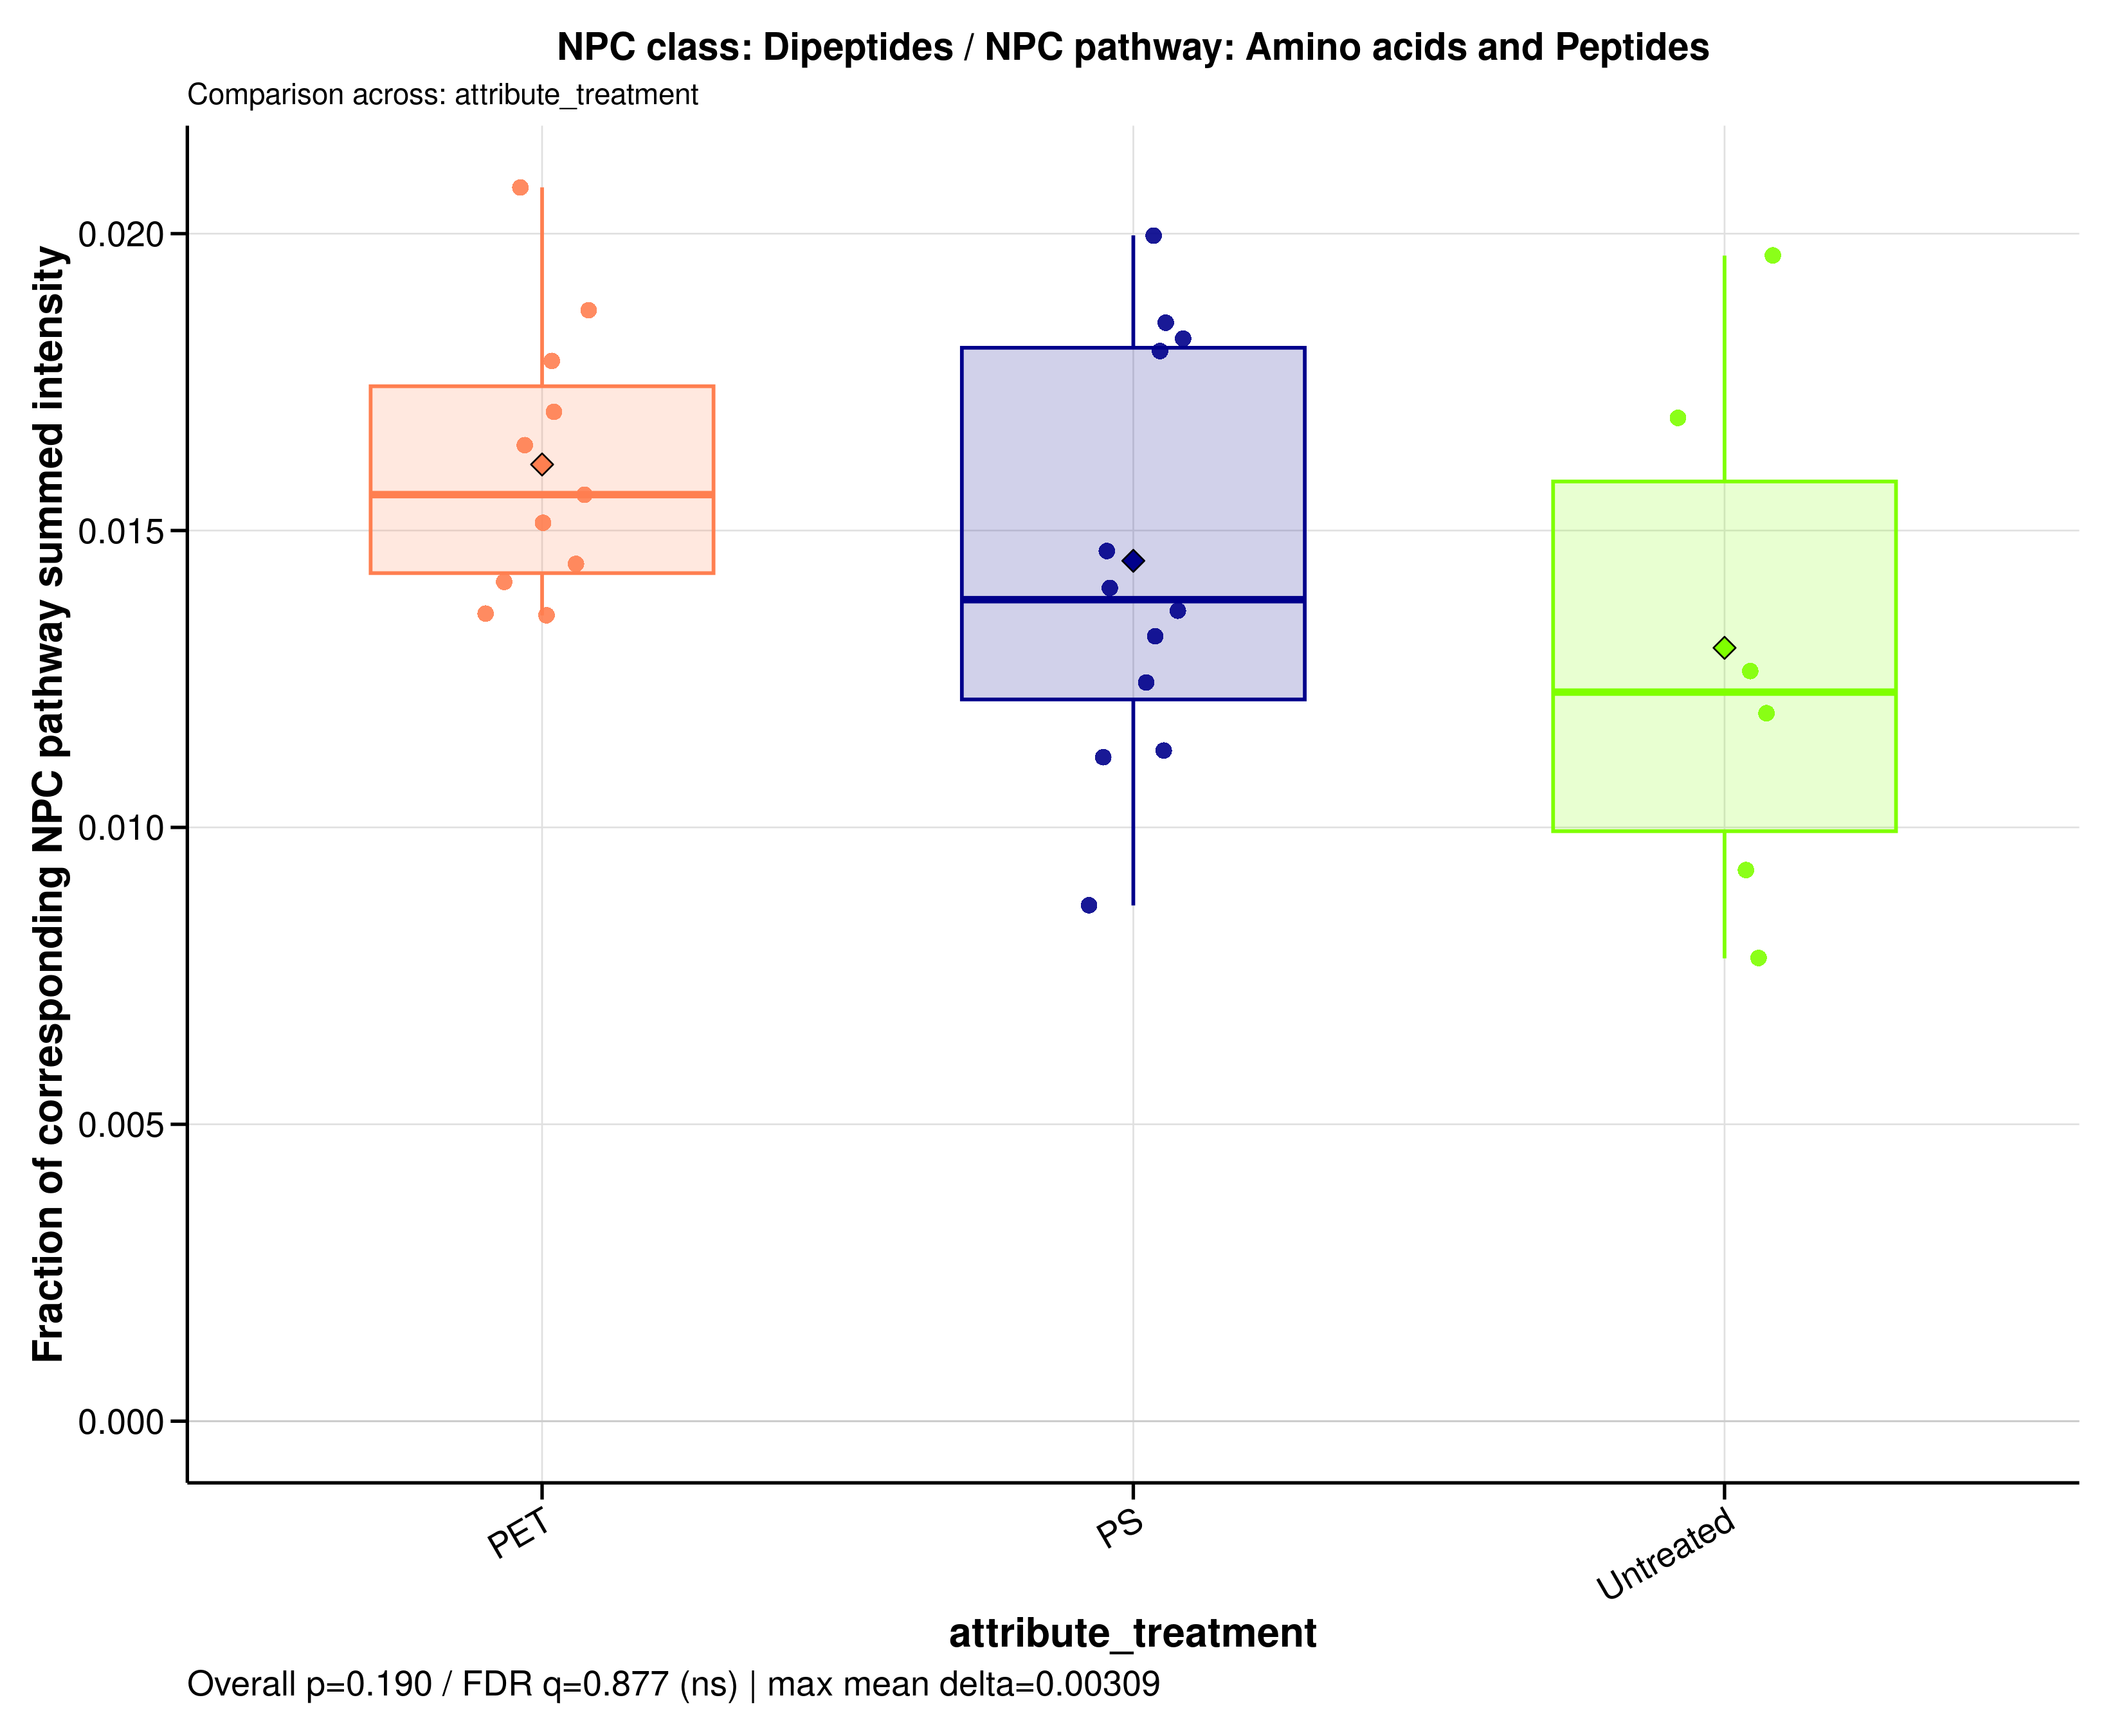

The file beside this chart, header and first rows:
sample_id	group	data_source	numerator_level	numerator_term	numerator_class	denominator_level	denominator_term	npc_pathway	npc_superclass	npc_class	ratio_label	ratio_plot_label	numerator_n_features	denominator_n_features	numerator_summed_intensity	denominator_summed_intensity	ratio	npc_overall_test	npc_overall_p_value	npc_overall_q_value	npc_overall_significance	npc_max_mean_difference	npc_max_median_difference
A549_110626_PET05	PET	filtered	class	Dipeptides	Dipeptides	pathway	Amino acids and Peptides	Amino acids and Peptides	Small peptides	Dipeptides	NPC class: Dipeptides / NPC pathway: Ami…	Dipeptides	1	140	0.6616	37.05	0.01786	kruskal_wallis	0.1902	0.8771	ns	0.003088	0.003326
A549_110626_PET100	PET	filtered	class	Dipeptides	Dipeptides	pathway	Amino acids and Peptides	Amino acids and Peptides	Small peptides	Dipeptides	NPC class: Dipeptides / NPC pathway: Ami…	Dipeptides	1	140	0.8444	45.15	0.0187	kruskal_wallis	0.1902	0.8771	ns	0.003088	0.003326
A549_110626_PS05	PS	filtered	class	Dipeptides	Dipeptides	pathway	Amino acids and Peptides	Amino acids and Peptides	Small peptides	Dipeptides	NPC class: Dipeptides / NPC pathway: Ami…	Dipeptides	1	140	0.4182	37.38	0.01119	kruskal_wallis	0.1902	0.8771	ns	0.003088	0.003326
A549_110626_PS100	PS	filtered	class	Dipeptides	Dipeptides	pathway	Amino acids and Peptides	Amino acids and Peptides	Small peptides	Dipeptides	NPC class: Dipeptides / NPC pathway: Ami…	Dipeptides	1	140	0.9115	49.26	0.0185	kruskal_wallis	0.1902	0.8771	ns	0.003088	0.003326
A549_110626_untreated	Untreated	filtered	class	Dipeptides	Dipeptides	pathway	Amino acids and Peptides	Amino acids and Peptides	Small peptides	Dipeptides	NPC class: Dipeptides / NPC pathway: Ami…	Dipeptides	1	140	0.9401	55.66	0.01689	kruskal_wallis	0.1902	0.8771	ns	0.003088	0.003326
A549_180626_PET05	PET	filtered	class	Dipeptides	Dipeptides	pathway	Amino acids and Peptides	Amino acids and Peptides	Small peptides	Dipeptides	NPC class: Dipeptides / NPC pathway: Ami…	Dipeptides	1	140	0.3904	25.82	0.01512	kruskal_wallis	0.1902	0.8771	ns	0.003088	0.003326
A549_180626_PET100	PET	filtered	class	Dipeptides	Dipeptides	pathway	Amino acids and Peptides	Amino acids and Peptides	Small peptides	Dipeptides	NPC class: Dipeptides / NPC pathway: Ami…	Dipeptides	1	140	0.5865	43.22	0.01357	kruskal_wallis	0.1902	0.8771	ns	0.003088	0.003326
A549_180626_PS05	PS	filtered	class	Dipeptides	Dipeptides	pathway	Amino acids and Peptides	Amino acids and Peptides	Small peptides	Dipeptides	NPC class: Dipeptides / NPC pathway: Ami…	Dipeptides	1	140	0.5184	35.39	0.01465	kruskal_wallis	0.1902	0.8771	ns	0.003088	0.003326
A549_180626_PS100	PS	filtered	class	Dipeptides	Dipeptides	pathway	Amino acids and Peptides	Amino acids and Peptides	Small peptides	Dipeptides	NPC class: Dipeptides / NPC pathway: Ami…	Dipeptides	1	140	0.6218	47.04	0.01322	kruskal_wallis	0.1902	0.8771	ns	0.003088	0.003326
A549_180626_untreated	Untreated	filtered	class	Dipeptides	Dipeptides	pathway	Amino acids and Peptides	Amino acids and Peptides	Small peptides	Dipeptides	NPC class: Dipeptides / NPC pathway: Ami…	Dipeptides	1	140	0.4764	61.11	0.007795	kruskal_wallis	0.1902	0.8771	ns	0.003088	0.003326
A549_210626_PET05	PET	filtered	class	Dipeptides	Dipeptides	pathway	Amino acids and Peptides	Amino acids and Peptides	Small peptides	Dipeptides	NPC class: Dipeptides / NPC pathway: Ami…	Dipeptides	1	140	0.621	43.94	0.01413	kruskal_wallis	0.1902	0.8771	ns	0.003088	0.003326
A549_210626_PET100	PET	filtered	class	Dipeptides	Dipeptides	pathway	Amino acids and Peptides	Amino acids and Peptides	Small peptides	Dipeptides	NPC class: Dipeptides / NPC pathway: Ami…	Dipeptides	1	140	0.7918	50.74	0.0156	kruskal_wallis	0.1902	0.8771	ns	0.003088	0.003326
A549_210626_PS05	PS	filtered	class	Dipeptides	Dipeptides	pathway	Amino acids and Peptides	Amino acids and Peptides	Small peptides	Dipeptides	NPC class: Dipeptides / NPC pathway: Ami…	Dipeptides	1	140	0.3631	32.15	0.0113	kruskal_wallis	0.1902	0.8771	ns	0.003088	0.003326
A549_210626_PS100	PS	filtered	class	Dipeptides	Dipeptides	pathway	Amino acids and Peptides	Amino acids and Peptides	Small peptides	Dipeptides	NPC class: Dipeptides / NPC pathway: Ami…	Dipeptides	1	140	0.8634	47.36	0.01823	kruskal_wallis	0.1902	0.8771	ns	0.003088	0.003326
A549_210626_untreated	Untreated	filtered	class	Dipeptides	Dipeptides	pathway	Amino acids and Peptides	Amino acids and Peptides	Small peptides	Dipeptides	NPC class: Dipeptides / NPC pathway: Ami…	Dipeptides	1	140	0.5447	45.7	0.01192	kruskal_wallis	0.1902	0.8771	ns	0.003088	0.003326
MDM_160526_PET05	PET	filtered	class	Dipeptides	Dipeptides	pathway	Amino acids and Peptides	Amino acids and Peptides	Small peptides	Dipeptides	NPC class: Dipeptides / NPC pathway: Ami…	Dipeptides	1	140	0.3618	26.61	0.01359	kruskal_wallis	0.1902	0.8771	ns	0.003088	0.003326
MDM_160526_PET100	PET	filtered	class	Dipeptides	Dipeptides	pathway	Amino acids and Peptides	Amino acids and Peptides	Small peptides	Dipeptides	NPC class: Dipeptides / NPC pathway: Ami…	Dipeptides	1	140	0.6828	41.54	0.01644	kruskal_wallis	0.1902	0.8771	ns	0.003088	0.003326
MDM_160526_PS05	PS	filtered	class	Dipeptides	Dipeptides	pathway	Amino acids and Peptides	Amino acids and Peptides	Small peptides	Dipeptides	NPC class: Dipeptides / NPC pathway: Ami…	Dipeptides	1	140	0.2163	24.9	0.008686	kruskal_wallis	0.1902	0.8771	ns	0.003088	0.003326
MDM_160526_PS100	PS	filtered	class	Dipeptides	Dipeptides	pathway	Amino acids and Peptides	Amino acids and Peptides	Small peptides	Dipeptides	NPC class: Dipeptides / NPC pathway: Ami…	Dipeptides	1	140	0.5995	43.94	0.01364	kruskal_wallis	0.1902	0.8771	ns	0.003088	0.003326
MDM_160526_untreated	Untreated	filtered	class	Dipeptides	Dipeptides	pathway	Amino acids and Peptides	Amino acids and Peptides	Small peptides	Dipeptides	NPC class: Dipeptides / NPC pathway: Ami…	Dipeptides	1	140	0.3744	29.63	0.01264	kruskal_wallis	0.1902	0.8771	ns	0.003088	0.003326
MDM_A_190626_PET05	PET	filtered	class	Dipeptides	Dipeptides	pathway	Amino acids and Peptides	Amino acids and Peptides	Small peptides	Dipeptides	NPC class: Dipeptides / NPC pathway: Ami…	Dipeptides	1	140	0	0	NA	kruskal_wallis	0.1902	0.8771	ns	0.003088	0.003326
MDM_A_190626_PET100	PET	filtered	class	Dipeptides	Dipeptides	pathway	Amino acids and Peptides	Amino acids and Peptides	Small peptides	Dipeptides	NPC class: Dipeptides / NPC pathway: Ami…	Dipeptides	1	140	1	48.12	0.02078	kruskal_wallis	0.1902	0.8771	ns	0.003088	0.003326
MDM_A_190626_PS05	PS	filtered	class	Dipeptides	Dipeptides	pathway	Amino acids and Peptides	Amino acids and Peptides	Small peptides	Dipeptides	NPC class: Dipeptides / NPC pathway: Ami…	Dipeptides	1	140	0.6509	36.1	0.01803	kruskal_wallis	0.1902	0.8771	ns	0.003088	0.003326
MDM_A_190626_PS100	PS	filtered	class	Dipeptides	Dipeptides	pathway	Amino acids and Peptides	Amino acids and Peptides	Small peptides	Dipeptides	NPC class: Dipeptides / NPC pathway: Ami…	Dipeptides	1	140	0.7404	37.08	0.01997	kruskal_wallis	0.1902	0.8771	ns	0.003088	0.003326
MDM_A_190626_untreated	Untreated	filtered	class	Dipeptides	Dipeptides	pathway	Amino acids and Peptides	Amino acids and Peptides	Small peptides	Dipeptides	NPC class: Dipeptides / NPC pathway: Ami…	Dipeptides	1	140	0.9403	47.9	0.01963	kruskal_wallis	0.1902	0.8771	ns	0.003088	0.003326
MDM_B_120626_PS05	PS	filtered	class	Dipeptides	Dipeptides	pathway	Amino acids and Peptides	Amino acids and Peptides	Small peptides	Dipeptides	NPC class: Dipeptides / NPC pathway: Ami…	Dipeptides	1	140	0.4037	32.45	0.01244	kruskal_wallis	0.1902	0.8771	ns	0.003088	0.003326
MDM_B_190626_PET05	PET	filtered	class	Dipeptides	Dipeptides	pathway	Amino acids and Peptides	Amino acids and Peptides	Small peptides	Dipeptides	NPC class: Dipeptides / NPC pathway: Ami…	Dipeptides	1	140	0.5302	31.18	0.017	kruskal_wallis	0.1902	0.8771	ns	0.003088	0.003326
MDM_B_190626_PET100	PET	filtered	class	Dipeptides	Dipeptides	pathway	Amino acids and Peptides	Amino acids and Peptides	Small peptides	Dipeptides	NPC class: Dipeptides / NPC pathway: Ami…	Dipeptides	1	140	0.5402	37.43	0.01443	kruskal_wallis	0.1902	0.8771	ns	0.003088	0.003326
MDM_B_190626_PS100	PS	filtered	class	Dipeptides	Dipeptides	pathway	Amino acids and Peptides	Amino acids and Peptides	Small peptides	Dipeptides	NPC class: Dipeptides / NPC pathway: Ami…	Dipeptides	1	140	0.5633	40.15	0.01403	kruskal_wallis	0.1902	0.8771	ns	0.003088	0.003326
MDM_B_190626_untreated	Untreated	filtered	class	Dipeptides	Dipeptides	pathway	Amino acids and Peptides	Amino acids and Peptides	Small peptides	Dipeptides	NPC class: Dipeptides / NPC pathway: Ami…	Dipeptides	1	140	0.2056	22.16	0.009275	kruskal_wallis	0.1902	0.8771	ns	0.003088	0.003326
